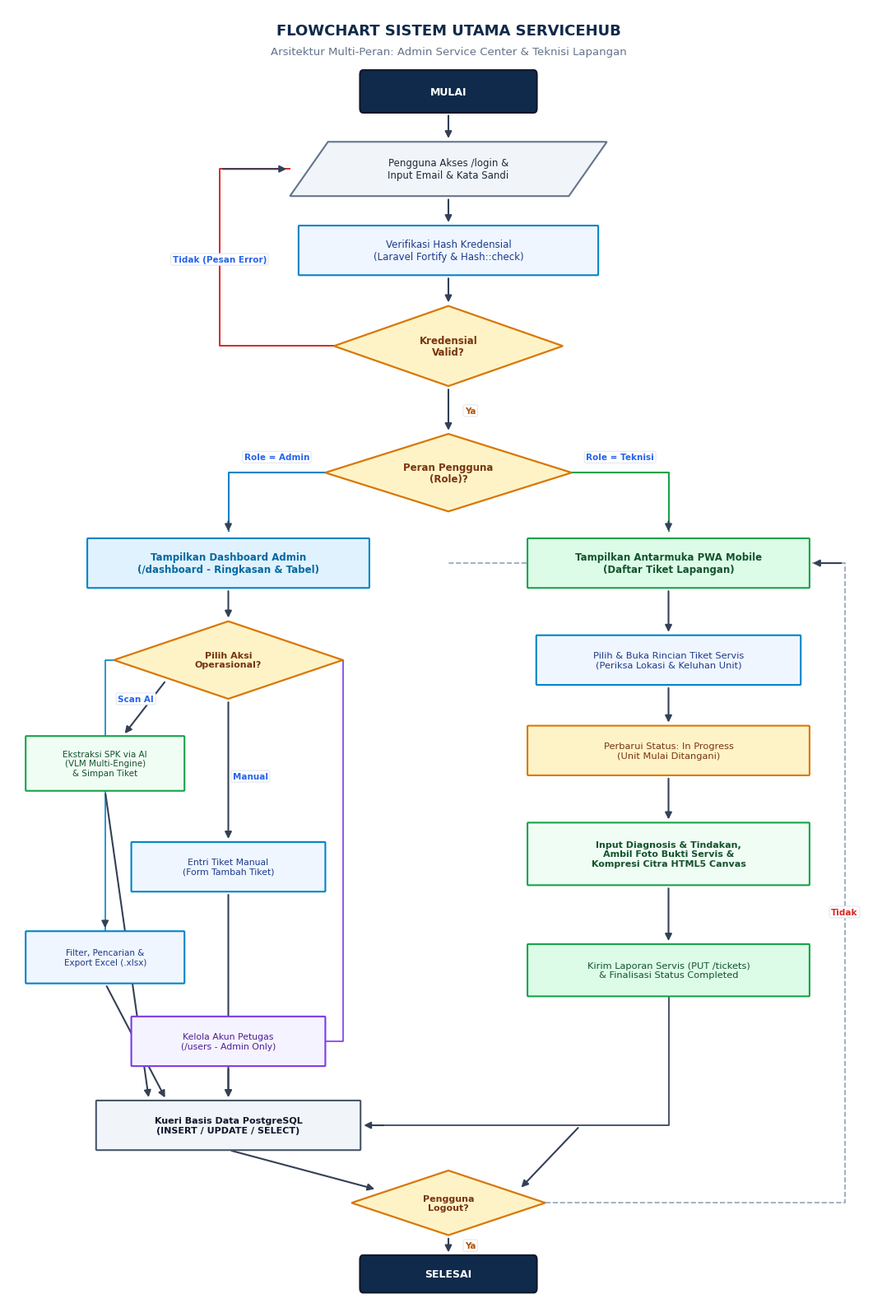

The matplotlib source for this figure: (Note: this script raises an exception after producing the figure.)
import os
import matplotlib.pyplot as plt
import matplotlib.patches as patches
from matplotlib.patches import FancyBboxPatch, Polygon

# Ensure output directories
out_dir = r"c:\Users\An\Herd\servicehub"
art_dir = r"C:\Users\An\.gemini\antigravity\brain\f58e67fa-53d0-4905-b0e9-27b48316309f"
os.makedirs(art_dir, exist_ok=True)

# Set global styles
plt.rcParams['font.sans-serif'] = 'Arial'
plt.rcParams['font.family'] = 'sans-serif'

# -----------------------------------------------------------------------------
# HELPER FUNCTIONS FOR FLOWCHART SHAPES
# -----------------------------------------------------------------------------
def draw_terminal(ax, x, y, w, h, text, color="#0F2A4A", text_color="white", fontsize=9):
    """Draws a stadium / rounded terminal box."""
    box = FancyBboxPatch(
        (x - w/2, y - h/2), w, h,
        boxstyle="round,pad=0.05,rounding_size=0.35",
        facecolor=color, edgecolor="#0F172A", linewidth=1.5, zorder=3
    )
    ax.add_patch(box)
    ax.text(x, y, text, ha="center", va="center", color=text_color,
            fontsize=fontsize, fontweight="bold", zorder=4)

def draw_process(ax, x, y, w, h, text, bg="#EFF6FF", border="#0284C7", text_color="#0F172A", fontsize=8.5, bold=False):
    """Draws a rectangular process box."""
    box = FancyBboxPatch(
        (x - w/2, y - h/2), w, h,
        boxstyle="round,pad=0.02,rounding_size=0.08",
        facecolor=bg, edgecolor=border, linewidth=1.5, zorder=3
    )
    ax.add_patch(box)
    fw = "bold" if bold else "normal"
    ax.text(x, y, text, ha="center", va="center", color=text_color,
            fontsize=fontsize, fontweight=fw, linespacing=1.2, zorder=4)

def draw_decision(ax, x, y, w, h, text, bg="#FEF3C7", border="#D97706", text_color="#78350F", fontsize=8):
    """Draws a diamond decision box."""
    pts = [
        [x, y + h/2],      # top
        [x + w/2, y],      # right
        [x, y - h/2],      # bottom
        [x - w/2, y]       # left
    ]
    poly = Polygon(pts, closed=True, facecolor=bg, edgecolor=border, linewidth=1.6, zorder=3)
    ax.add_patch(poly)
    ax.text(x, y, text, ha="center", va="center", color=text_color,
            fontsize=fontsize, fontweight="bold", linespacing=1.1, zorder=4)

def draw_io(ax, x, y, w, h, text, bg="#F3E8FF", border="#7C3AED", text_color="#4C1D95", fontsize=8.5):
    """Draws a parallelogram input/output box."""
    slant = w * 0.12
    pts = [
        [x - w/2 + slant, y + h/2],  # top-left
        [x + w/2, y + h/2],          # top-right
        [x + w/2 - slant, y - h/2],  # bottom-right
        [x - w/2, y - h/2]           # bottom-left
    ]
    poly = Polygon(pts, closed=True, facecolor=bg, edgecolor=border, linewidth=1.5, zorder=3)
    ax.add_patch(poly)
    ax.text(x, y, text, ha="center", va="center", color=text_color,
            fontsize=fontsize, fontweight="normal", linespacing=1.2, zorder=4)

def draw_arrow(ax, start, end, label=None, label_pos=None, color="#334155", lw=1.5, rad=0.0):
    """Draws an arrow between points."""
    arrowprops = dict(
        arrowstyle="-|>",
        color=color,
        linewidth=lw,
        mutation_scale=12,
        shrinkA=3,
        shrinkB=3,
        connectionstyle=f"arc3,rad={rad}" if rad != 0.0 else "arc3"
    )
    ax.annotate("", xy=end, xytext=start, arrowprops=arrowprops, zorder=2)
    if label and label_pos:
        ax.text(label_pos[0], label_pos[1], label, ha="center", va="center",
                fontsize=7.5, fontweight="bold", color="#B45309" if label in ["Ya", "Admin"] else "#DC2626" if label in ["Tidak", "Gagal"] else "#2563EB",
                bbox=dict(boxstyle="round,pad=0.2", facecolor="white", edgecolor="#E2E8F0", linewidth=0.8),
                zorder=5)

# =============================================================================
# 1. FLOWCHART SISTEM UTAMA SERVICEHUB (GAMBAR 3.9)
# =============================================================================
def generate_main_flowchart():
    fig, ax = plt.subplots(figsize=(11, 16), dpi=300)
    ax.set_xlim(0, 100)
    ax.set_ylim(0, 100)
    ax.axis("off")
    fig.patch.set_facecolor("white")

    # Title header block
    ax.text(50, 98.2, "FLOWCHART SISTEM UTAMA SERVICEHUB",
            ha="center", va="center", fontsize=13, fontweight="bold", color="#0F2A4A")
    ax.text(50, 96.6, "Arsitektur Multi-Peran: Admin Service Center & Teknisi Lapangan",
            ha="center", va="center", fontsize=9.5, color="#64748B")

    # Start
    draw_terminal(ax, 50, 93.5, 20, 3.2, "MULAI", color="#0F2A4A")

    # I/O: Akses & Input Kredensial
    draw_io(ax, 50, 87.5, 36, 4.2, "Pengguna Akses /login &\nInput Email & Kata Sandi",
            bg="#F1F5F9", border="#64748B", text_color="#1E293B", fontsize=8.5)
    draw_arrow(ax, (50, 91.9), (50, 89.6))

    # Process: Verifikasi Autentikasi
    draw_process(ax, 50, 81.2, 34, 3.8, "Verifikasi Hash Kredensial\n(Laravel Fortify & Hash::check)",
                 bg="#EFF6FF", border="#0284C7", text_color="#1E3A8A", fontsize=8.5)
    draw_arrow(ax, (50, 85.4), (50, 83.1))

    # Decision: Kredensial Valid?
    draw_decision(ax, 50, 73.8, 26, 6.2, "Kredensial\nValid?",
                  bg="#FEF3C7", border="#D97706", text_color="#78350F", fontsize=8.5)
    draw_arrow(ax, (50, 79.3), (50, 76.9))

    # Error Loop if Invalid
    # Arrow left then up back to /login
    ax.plot([37, 24, 24, 32], [73.8, 73.8, 87.5, 87.5], color="#DC2626", lw=1.4, zorder=2)
    draw_arrow(ax, (24, 87.5), (32, 87.5), label="Tidak (Pesan Error)", label_pos=(24, 80.5))

    # Decision: Role Pengguna?
    draw_decision(ax, 50, 64.0, 28, 6.0, "Peran Pengguna\n(Role)?",
                  bg="#FEF3C7", border="#D97706", text_color="#78350F", fontsize=8.5)
    draw_arrow(ax, (50, 70.7), (50, 67.0), label="Ya", label_pos=(52.5, 68.8))

    # ---------------- ADMIN BRANCH (LEFT: x=25) ----------------
    # Label branch
    ax.plot([36, 25, 25], [64.0, 64.0, 59.5], color="#0284C7", lw=1.5, zorder=2)
    draw_arrow(ax, (25, 60.5), (25, 59.2), label="Role = Admin", label_pos=(30.5, 65.2))

    # Admin: Dashboard
    draw_process(ax, 25, 57.0, 32, 3.8, "Tampilkan Dashboard Admin\n(/dashboard - Ringkasan & Tabel)",
                 bg="#E0F2FE", border="#0284C7", text_color="#0369A1", fontsize=8.5, bold=True)

    # Admin: Menu Pilihan
    draw_decision(ax, 25, 49.5, 26, 6.0, "Pilih Aksi\nOperasional?",
                  bg="#FEF3C7", border="#D97706", text_color="#78350F", fontsize=8)
    draw_arrow(ax, (25, 55.1), (25, 52.5))

    # Admin Actions:
    # 1. AI SPK Scanner
    draw_process(ax, 11, 41.5, 18, 4.2, "Ekstraksi SPK via AI\n(VLM Multi-Engine)\n& Simpan Tiket",
                 bg="#F0FDF4", border="#16A34A", text_color="#14532D", fontsize=7.5)
    # 2. Input Manual
    draw_process(ax, 25, 33.5, 22, 3.8, "Entri Tiket Manual\n(Form Tambah Tiket)",
                 bg="#EFF6FF", border="#0284C7", text_color="#1E3A8A", fontsize=7.8)
    # 3. Filter & Export
    draw_process(ax, 11, 26.5, 18, 4.0, "Filter, Pencarian &\nExport Excel (.xlsx)",
                 bg="#EFF6FF", border="#0284C7", text_color="#1E3A8A", fontsize=7.5)
    # 4. Kelola User
    draw_process(ax, 25, 20.0, 22, 3.8, "Kelola Akun Petugas\n(/users - Admin Only)",
                 bg="#F5F3FF", border="#7C3AED", text_color="#4C1D95", fontsize=7.8)

    # Connect admin decision to actions
    draw_arrow(ax, (18, 48.0), (13, 43.6), label="Scan AI", label_pos=(14.5, 46.5))
    draw_arrow(ax, (25, 46.5), (25, 35.4), label="Manual", label_pos=(27.5, 40.5))
    ax.plot([12, 11, 11], [49.5, 49.5, 28.5], color="#0284C7", lw=1.2, zorder=2)
    draw_arrow(ax, (11, 29.5), (11, 28.5))
    ax.plot([38, 38, 30], [49.5, 20.0, 20.0], color="#7C3AED", lw=1.2, zorder=2)
    draw_arrow(ax, (36, 20.0), (36, 20.0))

    # Database Operation Admin
    draw_process(ax, 25, 13.5, 30, 3.8, "Kueri Basis Data PostgreSQL\n(INSERT / UPDATE / SELECT)",
                 bg="#F1F5F9", border="#475569", text_color="#0F172A", fontsize=8, bold=True)
    draw_arrow(ax, (11, 39.4), (16, 15.4))
    draw_arrow(ax, (25, 31.6), (25, 15.4))
    draw_arrow(ax, (11, 24.5), (18, 15.4))
    draw_arrow(ax, (25, 18.1), (25, 15.4))

    # ---------------- TECHNICIAN BRANCH (RIGHT: x=75) ----------------
    # Label branch
    ax.plot([64, 75, 75], [64.0, 64.0, 59.5], color="#16A34A", lw=1.5, zorder=2)
    draw_arrow(ax, (75, 60.5), (75, 59.2), label="Role = Teknisi", label_pos=(69.5, 65.2))

    # Technician: PWA Mobile Interface
    draw_process(ax, 75, 57.0, 32, 3.8, "Tampilkan Antarmuka PWA Mobile\n(Daftar Tiket Lapangan)",
                 bg="#DCFCE7", border="#16A34A", text_color="#14532D", fontsize=8.5, bold=True)

    # Technician: Buka Detail
    draw_process(ax, 75, 49.5, 30, 3.8, "Pilih & Buka Rincian Tiket Servis\n(Periksa Lokasi & Keluhan Unit)",
                 bg="#EFF6FF", border="#0284C7", text_color="#1E3A8A", fontsize=8.2)
    draw_arrow(ax, (75, 55.1), (75, 51.4))

    # Technician: Update Status Pengerjaan
    draw_process(ax, 75, 42.5, 32, 3.8, "Perbarui Status: In Progress\n(Unit Mulai Ditangani)",
                 bg="#FEF3C7", border="#D97706", text_color="#78350F", fontsize=8.2)
    draw_arrow(ax, (75, 47.6), (75, 44.4))

    # Technician: Pelaporan & Kompresi Foto
    draw_process(ax, 75, 34.5, 32, 4.8, "Input Diagnosis & Tindakan,\nAmbil Foto Bukti Servis &\nKompresi Citra HTML5 Canvas",
                 bg="#F0FDF4", border="#16A34A", text_color="#14532D", fontsize=8, bold=True)
    draw_arrow(ax, (75, 40.6), (75, 36.9))

    # Technician: Submit Selesai
    draw_process(ax, 75, 25.5, 32, 4.0, "Kirim Laporan Servis (PUT /tickets)\n& Finalisasi Status Completed",
                 bg="#DCFCE7", border="#16A34A", text_color="#14532D", fontsize=8.2)
    draw_arrow(ax, (75, 32.1), (75, 27.5))

    # Connect Technician to DB
    ax.plot([75, 75, 41], [23.5, 13.5, 13.5], color="#475569", lw=1.4, zorder=2)
    draw_arrow(ax, (43, 13.5), (40, 13.5))

    # ---------------- LOGOUT & END ----------------
    # Decision: Ingin Keluar?
    draw_decision(ax, 50, 7.5, 22, 5.0, "Pengguna\nLogout?",
                  bg="#FEF3C7", border="#D97706", text_color="#78350F", fontsize=8)
    draw_arrow(ax, (25, 11.6), (42, 8.5))
    draw_arrow(ax, (65, 13.5), (58, 8.5))

    # Terminal: Selesai
    draw_terminal(ax, 50, 2.0, 20, 2.8, "SELESAI", color="#0F2A4A")
    draw_arrow(ax, (50, 5.0), (50, 3.4), label="Ya", label_pos=(52.5, 4.2))

    # Loop back if not logout
    ax.plot([61, 95, 95, 50], [7.5, 7.5, 57.0, 57.0], color="#94A3B8", lw=1.2, ls="--", zorder=2)
    draw_arrow(ax, (95, 57.0), (91, 57.0), label="Tidak", label_pos=(95, 30.0))

    # Save outputs
    plt.tight_layout()
    f1 = os.path.join(out_dir, "flowchart_sistem_utama_clean.png")
    f1_art = os.path.join(art_dir, "flowchart_sistem_utama_clean.png")
    fig.savefig(f1, dpi=300, bbox_inches="tight")
    fig.savefig(f1_art, dpi=300, bbox_inches="tight")
    plt.close(fig)
    print("Flowchart 1 generated successfully:", f1)

# =============================================================================
# 2. FLOWCHART EKSTRAKSI DOKUMEN AI VLM (GAMBAR 3.10)
# =============================================================================
def generate_vlm_flowchart():
    fig, ax = plt.subplots(figsize=(10, 15), dpi=300)
    ax.set_xlim(0, 100)
    ax.set_ylim(0, 100)
    ax.axis("off")
    fig.patch.set_facecolor("white")

    # Header
    ax.text(50, 98.2, "FLOWCHART PIPELINE EKSTRAKSI DOKUMEN AI VLM",
            ha="center", va="center", fontsize=12.5, fontweight="bold", color="#0F2A4A")
    ax.text(50, 96.6, "Arsitektur Vision-Language Model Multi-Engine (Groq Qwen 3.8 / Gemini)",
            ha="center", va="center", fontsize=9.5, color="#64748B")

    # Start
    draw_terminal(ax, 50, 93.5, 20, 3.2, "MULAI", color="#0F2A4A")

    # IO: Upload / Tangkap Berkas SPK
    draw_io(ax, 50, 87.2, 40, 4.4, "Admin Klik 'Scan SPK' &\nPilih / Tangkap Berkas Foto SPK",
            bg="#F3E8FF", border="#7C3AED", text_color="#4C1D95", fontsize=8.5)
    draw_arrow(ax, (50, 91.9), (50, 89.4))

    # Decision: Validasi Berkas
    draw_decision(ax, 50, 79.5, 28, 5.8, "Ekstensi Citra &\nUkuran <= 10 MB?",
                  bg="#FEF3C7", border="#D97706", text_color="#78350F", fontsize=8)
    draw_arrow(ax, (50, 85.0), (50, 82.4))

    # Reject Loop
    ax.plot([36, 22, 22, 30], [79.5, 79.5, 87.2, 87.2], color="#DC2626", lw=1.3, zorder=2)
    draw_arrow(ax, (22, 87.2), (30, 87.2), label="Tidak (Validasi Gagal)", label_pos=(22, 83.5))

    # Process: Encode Base64
    draw_process(ax, 50, 71.5, 42, 3.8, "Baca File Stream & Konversi Citra ke Base64\n($base64Image = base64_encode($file->get()))",
                 bg="#EFF6FF", border="#0284C7", text_color="#1E3A8A", fontsize=8)
    draw_arrow(ax, (50, 76.6), (50, 73.4), label="Ya", label_pos=(52.5, 75.0))

    # Process: Siapkan Payload & Prompt
    draw_process(ax, 50, 64.2, 42, 4.4, "Siapkan Structured System Prompt Sharp &\nParameter Skema JSON (DTO ParsedDocumentData)",
                 bg="#EFF6FF", border="#0284C7", text_color="#1E3A8A", fontsize=8)
    draw_arrow(ax, (50, 69.6), (50, 66.4))

    # Process: HTTP Request ke Provider
    draw_process(ax, 50, 56.5, 42, 4.6, "Kirim Permintaan POST ke VLM Provider (Groq / Gemini)\n(Provider Default: Groq Qwen 3.8 | Fallback: Gemini)\nPayload: Inline Image Data (Base64) + Structured Prompt",
                 bg="#F0FDF4", border="#16A34A", text_color="#14532D", fontsize=7.6, bold=True)
    draw_arrow(ax, (50, 62.0), (50, 58.8))

    # Decision: HTTP 200 & Response Valid?
    draw_decision(ax, 50, 47.5, 28, 6.0, "Status HTTP 200 &\nJSON Valid?",
                  bg="#FEF3C7", border="#D97706", text_color="#78350F", fontsize=8)
    draw_arrow(ax, (50, 54.2), (50, 50.5))

    # Error Fallback (Right side)
    draw_process(ax, 82, 47.5, 24, 4.5, "Tangkap Exception &\nLog Kesalahan (Timeout/Key)\nFallback ke Form Kosong",
                 bg="#FEE2E2", border="#EF4444", text_color="#991B1B", fontsize=7.5)
    draw_arrow(ax, (64, 47.5), (70, 47.5), label="Tidak", label_pos=(66.5, 48.8))

    # Process: Parse JSON ke DTO
    draw_process(ax, 50, 39.0, 42, 4.2, "Parsing JSON String ke DTO Objek\nEkstrak: notif_number, customer_name, phone,\naddress, model_unit, serial_number, keluhan",
                 bg="#EFF6FF", border="#0284C7", text_color="#1E3A8A", fontsize=7.8)
    draw_arrow(ax, (50, 44.5), (50, 41.1), label="Ya", label_pos=(52.5, 42.8))

    # IO: Auto-Fill Form & Review
    draw_io(ax, 50, 30.5, 44, 4.6, "Auto-fill Bidang Input Modal Scanner &\nPratinjau Data (Human-in-the-Loop Review)",
            bg="#F3E8FF", border="#7C3AED", text_color="#4C1D95", fontsize=8.2)
    draw_arrow(ax, (50, 36.9), (50, 32.8))
    # Fallback joins here
    ax.plot([82, 82, 72], [45.2, 30.5, 30.5], color="#EF4444", lw=1.2, ls="--", zorder=2)
    draw_arrow(ax, (74, 30.5), (72, 30.5))

    # Decision: Admin Simpan Tiket?
    draw_decision(ax, 50, 21.5, 28, 5.8, "Admin Menyetujui\n& Simpan Tiket?",
                  bg="#FEF3C7", border="#D97706", text_color="#78350F", fontsize=8)
    draw_arrow(ax, (50, 28.2), (50, 24.4))

    # Cancel branch
    ax.plot([36, 20, 20], [21.5, 21.5, 9.0], color="#64748B", lw=1.2, zorder=2)
    draw_arrow(ax, (20, 9.0), (40, 9.0), label="Batal", label_pos=(20, 15.0))

    # Process: Simpan ke PostgreSQL
    draw_process(ax, 50, 13.5, 42, 3.8, "Eksekusi POST /tickets ke Controller &\nINSERT Rekaman Baru ke Tabel service_tickets",
                 bg="#DCFCE7", border="#16A34A", text_color="#14532D", fontsize=8, bold=True)
    draw_arrow(ax, (50, 18.6), (50, 15.4), label="Ya", label_pos=(52.5, 17.0))

    # Output: Notifikasi Sukses
    draw_io(ax, 50, 7.5, 36, 3.5, "Tampilkan Toast Sukses &\nRefresh Daftar Tiket Dashboard",
            bg="#F1F5F9", border="#64748B", text_color="#0F172A", fontsize=8)
    draw_arrow(ax, (50, 11.6), (50, 9.25))

    # End
    draw_terminal(ax, 50, 2.0, 20, 2.8, "SELESAI", color="#0F2A4A")
    draw_arrow(ax, (50, 5.75), (50, 3.4))

    # Save
    plt.tight_layout()
    f2 = os.path.join(out_dir, "flowchart_ekstraksi_vlm_clean.png")
    f2_art = os.path.join(art_dir, "flowchart_ekstraksi_vlm_clean.png")
    fig.savefig(f2, dpi=300, bbox_inches="tight")
    fig.savefig(f2_art, dpi=300, bbox_inches="tight")
    plt.close(fig)
    print("Flowchart 2 generated successfully:", f2)

# =============================================================================
# 3. FLOWCHART KOMPRESI CITRA CANVAS (GAMBAR 3.11)
# =============================================================================
def generate_canvas_flowchart():
    fig, ax = plt.subplots(figsize=(10, 16), dpi=300)
    ax.set_xlim(0, 100)
    ax.set_ylim(0, 100)
    ax.axis("off")
    fig.patch.set_facecolor("white")

    # Header
    ax.text(50, 98.2, "FLOWCHART KOMPRESI CITRA KLIEN HTML5 CANVAS",
            ha="center", va="center", fontsize=12.5, fontweight="bold", color="#0F2A4A")
    ax.text(50, 96.6, "Algoritma Client-Side Resampling & JPEG Compression (PWA Mobile)",
            ha="center", va="center", fontsize=9.5, color="#64748B")

    # Start
    draw_terminal(ax, 50, 93.5, 20, 3.2, "MULAI", color="#0F2A4A")

    # IO: Input file
    draw_io(ax, 50, 87.2, 42, 4.4, "Teknisi Memilih / Menangkap Foto via Kamera PWA\n(Menerima Objek File Asli)",
            bg="#F3E8FF", border="#7C3AED", text_color="#4C1D95", fontsize=8.5)
    draw_arrow(ax, (50, 91.9), (50, 89.4))

    # Decision: Validasi Tipe Citra
    draw_decision(ax, 50, 79.5, 28, 5.8, "Tipe MIME Citra?\n(file.type image/*)",
                  bg="#FEF3C7", border="#D97706", text_color="#78350F", fontsize=8)
    draw_arrow(ax, (50, 85.0), (50, 82.4))

    # Bypass if not image
    ax.plot([64, 86, 86], [79.5, 79.5, 12.0], color="#94A3B8", lw=1.3, ls="--", zorder=2)
    draw_arrow(ax, (86, 12.0), (68, 12.0), label="Bukan Citra (Return File Asli)", label_pos=(86, 45.0))

    # Process: Load to Image
    draw_process(ax, 50, 71.5, 42, 4.0, "Buat Object URL via URL.createObjectURL(file) &\nMuat Citra ke Objek new Image()",
                 bg="#EFF6FF", border="#0284C7", text_color="#1E3A8A", fontsize=8)
    draw_arrow(ax, (50, 76.6), (50, 73.5), label="Ya", label_pos=(52.5, 75.0))

    # Process: Tunggu Onload & Baca Dimensi
    draw_process(ax, 50, 64.0, 42, 4.2, "Event img.onload Terpicu:\nBaca Lebar (width) & Tinggi (height) Asli;\nRevoke URL via URL.revokeObjectURL()",
                 bg="#EFF6FF", border="#0284C7", text_color="#1E3A8A", fontsize=8)
    draw_arrow(ax, (50, 69.5), (50, 66.1))

    # Decision: Melebihi Batas Dimensi?
    draw_decision(ax, 50, 55.5, 30, 6.2, "Dimensi > Batas Maks?\n(width > 1600 ATAU\nheight > 1600)",
                  bg="#FEF3C7", border="#D97706", text_color="#78350F", fontsize=7.8)
    draw_arrow(ax, (50, 61.9), (50, 58.6))

    # Decision: Hitung Rasio Aspek
    draw_decision(ax, 32, 45.0, 24, 6.0, "Rasio Aspek:\n(W/H > 1600/1600)?",
                  bg="#FEF3C7", border="#D97706", text_color="#78350F", fontsize=7.5)
    draw_arrow(ax, (35, 55.5), (32, 48.0), label="Ya (Perlu Scaling)", label_pos=(30.5, 52.0))

    # Scaling Formula 1 (Landscape / W > H)
    draw_process(ax, 16, 36.5, 26, 4.4, "Koreksi Skala Landscape:\nheight = round((H * 1600) / W)\nwidth = 1600",
                 bg="#F0FDF4", border="#16A34A", text_color="#14532D", fontsize=7.5)
    draw_arrow(ax, (20, 45.0), (16, 38.7), label="Ya", label_pos=(16.5, 43.0))

    # Scaling Formula 2 (Portrait / H >= W)
    draw_process(ax, 44, 36.5, 26, 4.4, "Koreksi Skala Portrait:\nwidth = round((W * 1600) / H)\nheight = 1600",
                 bg="#F0FDF4", border="#16A34A", text_color="#14532D", fontsize=7.5)
    draw_arrow(ax, (44, 45.0), (44, 38.7), label="Tidak", label_pos=(44.5, 42.5))

    # No scale needed branch (Right: x=72)
    draw_process(ax, 72, 45.0, 22, 3.8, "Pertahankan Dimensi Asli:\nwidth = width, height = height",
                 bg="#F1F5F9", border="#64748B", text_color="#334155", fontsize=7.5)
    draw_arrow(ax, (65, 55.5), (72, 46.9), label="Tidak (<=1600px)", label_pos=(71.0, 52.0))

    # Process: Canvas Creation & Rendering
    draw_process(ax, 50, 26.5, 46, 4.8, "Inisialisasi Off-Screen Canvas (width x height) &\nRender Ulang Citra via 2D Context:\nctx.drawImage(img, 0, 0, width, height)",
                 bg="#EFF6FF", border="#0284C7", text_color="#1E3A8A", fontsize=8, bold=True)
    # Join scaling arrows to canvas
    draw_arrow(ax, (16, 34.3), (35, 28.9))
    draw_arrow(ax, (44, 34.3), (46, 28.9))
    draw_arrow(ax, (72, 43.1), (62, 28.9))

    # Process: toBlob compression
    draw_process(ax, 50, 18.5, 46, 4.4, "Kompresi Format JPEG Kualitas 0.82:\ncanvas.toBlob(callback, 'image/jpeg', 0.82) ->\nReduksi Ukuran Berkas dari ~5 MB menjadi < 500 KB",
                 bg="#DCFCE7", border="#16A34A", text_color="#14532D", fontsize=8, bold=True)
    draw_arrow(ax, (50, 24.1), (50, 20.7))

    # IO: Output File Baru
    draw_io(ax, 50, 11.0, 42, 4.0, "Instansiasi new File([blob], file.name) &\nKembalikan Berkas Terkompresi Siap Unggah",
            bg="#F3E8FF", border="#7C3AED", text_color="#4C1D95", fontsize=8.2)
    draw_arrow(ax, (50, 16.3), (50, 13.0))

    # End
    draw_terminal(ax, 50, 2.8, 20, 2.8, "SELESAI", color="#0F2A4A")
    draw_arrow(ax, (50, 9.0), (50, 4.2))

    # Save
    plt.tight_layout()
    f3 = os.path.join(out_dir, "flowchart_kompresi_canvas_clean.png")
    f3_art = os.path.join(art_dir, "flowchart_kompresi_canvas_clean.png")
    fig.savefig(f3, dpi=300, bbox_inches="tight")
    fig.savefig(f3_art, dpi=300, bbox_inches="tight")
    plt.close(fig)
    print("Flowchart 3 generated successfully:", f3)

if __name__ == "__main__":
    generate_main_flowchart()
    generate_vlm_flowchart()
    generate_canvas_flowchart()
    print("ALL 3 FLOWCHARTS GENERATED SUCCESSFULLY AT 300 DPI!")
